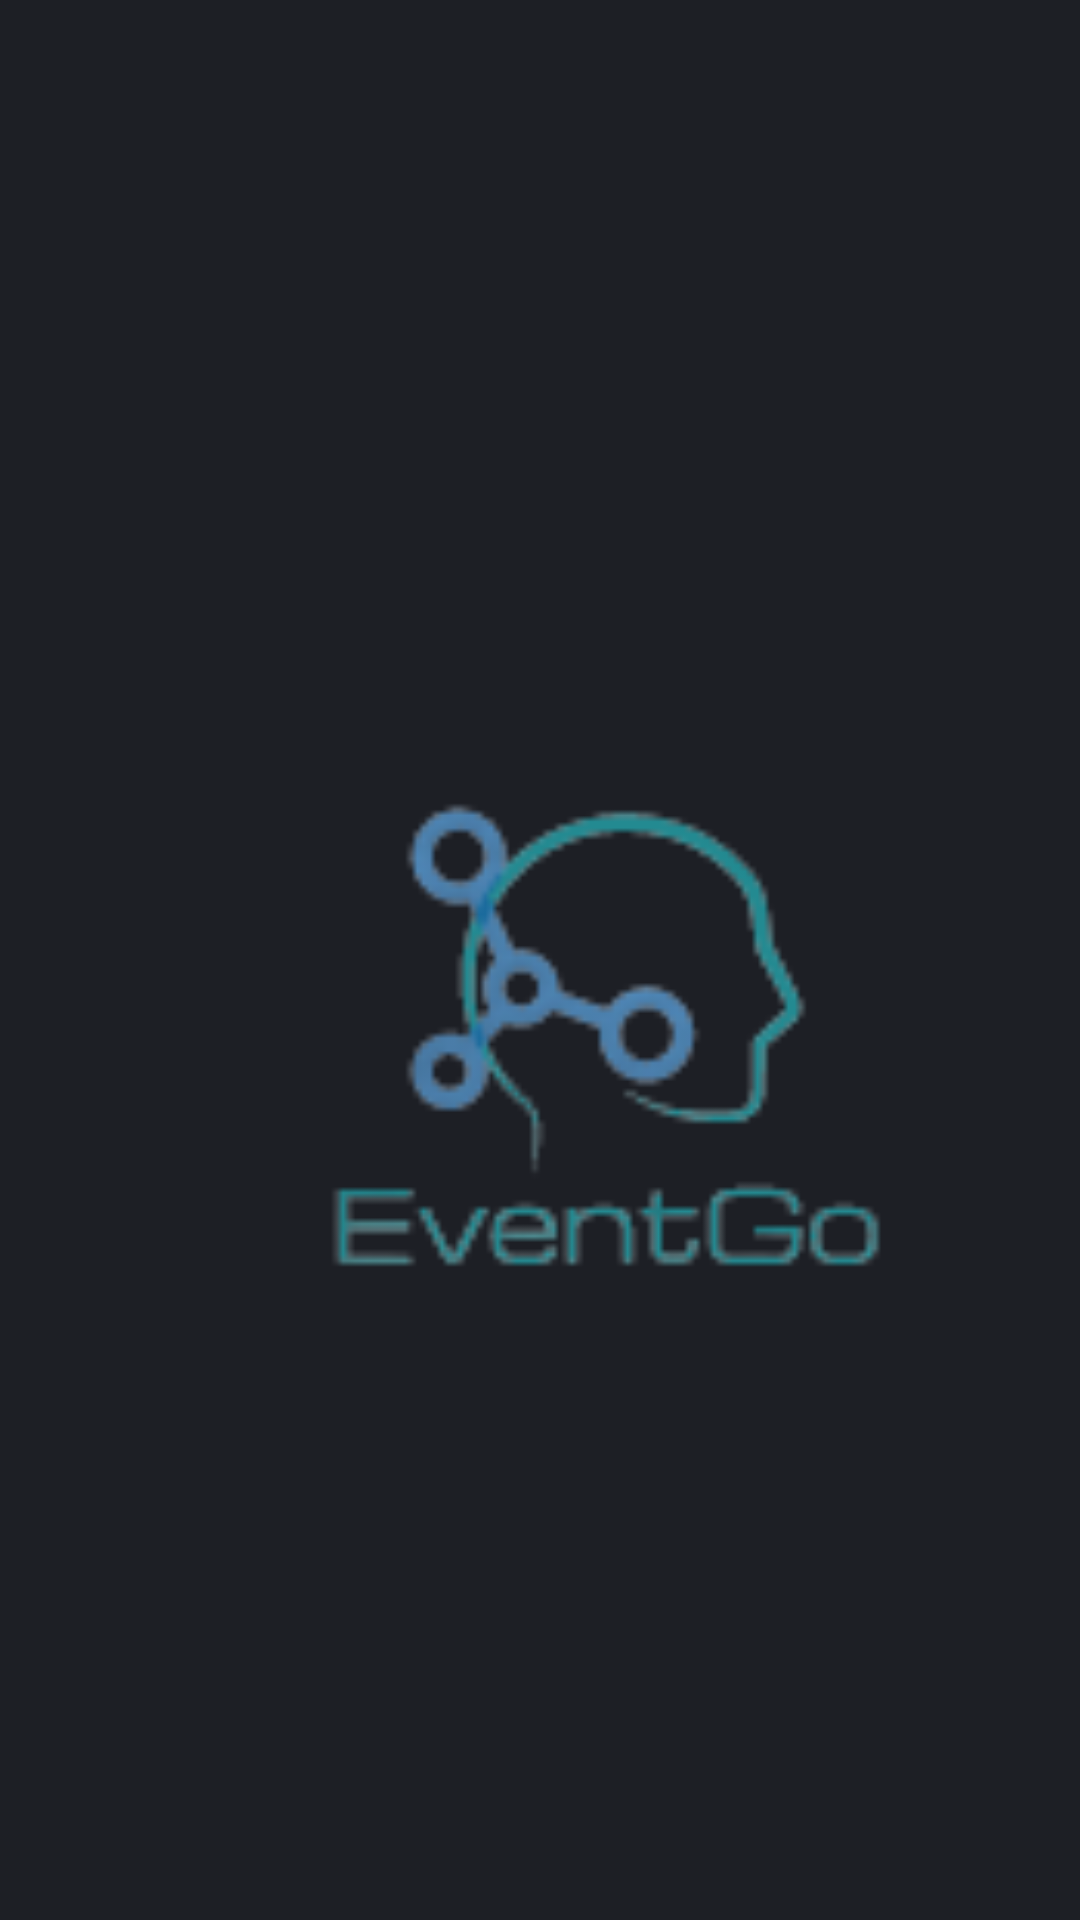

The Android layout XML behind this screen, and the referenced resources:
<!-- AndroidManifest.xml: application theme Theme.ProjetAndroid -->
<!-- res/layout/activity_acueil.xml -->
<?xml version="1.0" encoding="utf-8"?>
<androidx.constraintlayout.widget.ConstraintLayout xmlns:android="http://schemas.android.com/apk/res/android"
    xmlns:app="http://schemas.android.com/apk/res-auto"
    xmlns:tools="http://schemas.android.com/tools"
    android:layout_width="match_parent"
    android:background="#1D1F25"
    android:layout_height="match_parent"
    tools:context=".acueil">
    <ImageView
        android:id="@+id/imlogo"
        android:layout_width="300dp"
        android:layout_height="200dp"
        android:layout_marginStart="52dp"


        android:layout_marginTop="244dp"
        android:src="@drawable/again"
        app:layout_constraintStart_toStartOf="parent"
        app:layout_constraintTop_toTopOf="parent" />


</androidx.constraintlayout.widget.ConstraintLayout>
<!-- resources referenced by this layout -->
<resources>
  <!-- drawable again: png bitmap (drawable, 6931 bytes) -->
  <style name="Theme.ProjetAndroid" parent="Theme.MaterialComponents.DayNight.DarkActionBar">
          
          <item name="colorPrimary">@color/purple_500</item>
          <item name="colorPrimaryVariant">@color/purple_700</item>
          <item name="colorOnPrimary">@color/white</item>
          
          <item name="colorSecondary">@color/teal_200</item>
          <item name="colorSecondaryVariant">@color/teal_700</item>
          <item name="colorOnSecondary">@color/black</item>
          
          <item name="android:statusBarColor">?attr/colorPrimaryVariant</item>
          
      </style>
  <color name="purple_500">#FF6200EE</color>
  <color name="purple_700">#FF3700B3</color>
  <color name="white">#FF9800</color>
  <color name="teal_200">#FF03DAC5</color>
  <color name="teal_700">#FF018786</color>
  <color name="black">#FF000000</color>
</resources>
